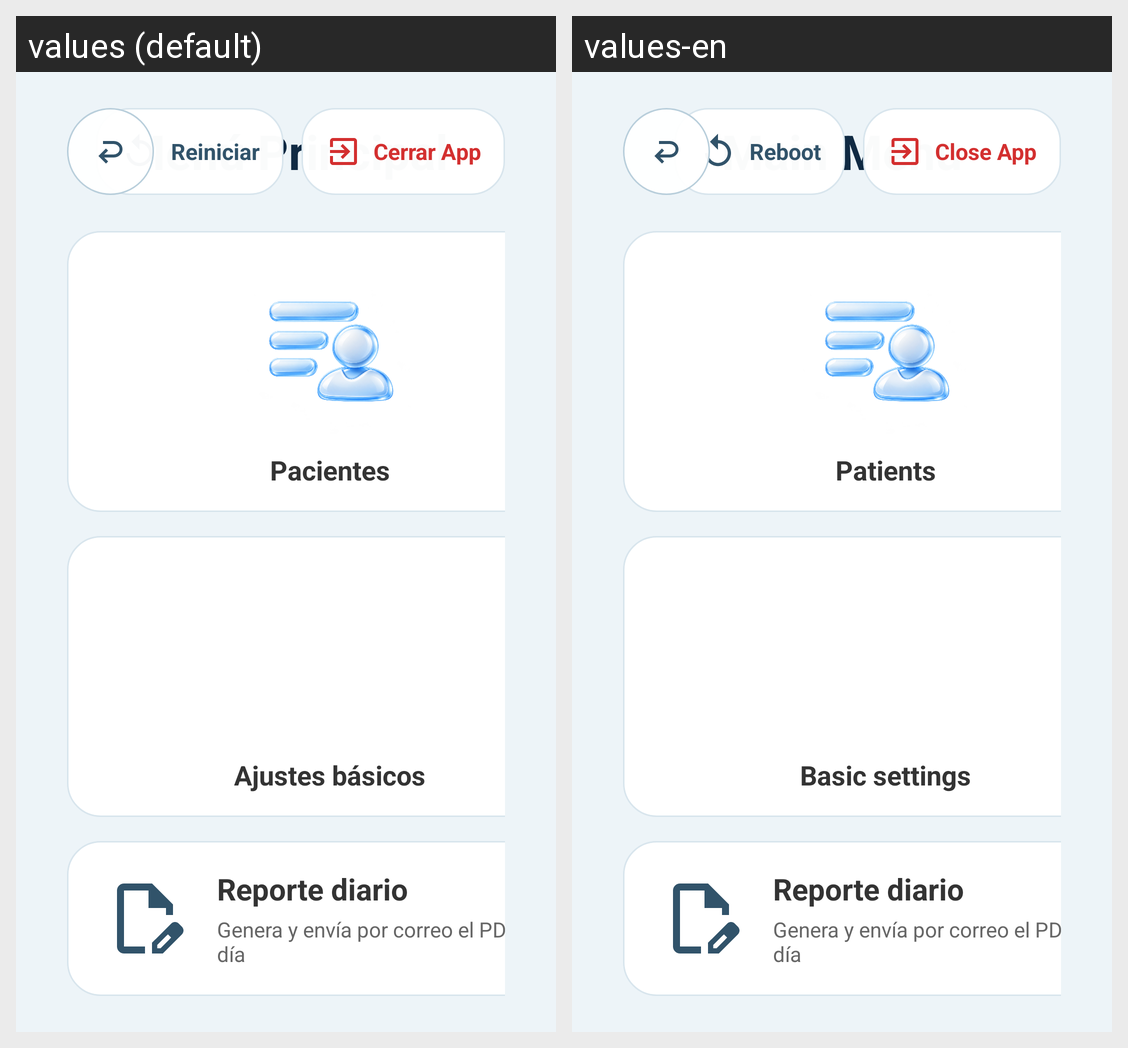

This grid shows one Android layout under two languages. Give, for every string resource on the screen, its name, the default text and each shown locale's text.
Android screen res/layout/activity_menu.xml rendered under 2 locales, left to right: values (default), values-en. Device: Nexus 5 (rendered at 1080×1920; each locale shown at half size, 540×960, under a caption strip naming it); theme Theme.Quiosco.
Strings drawn on this screen, with the default value and each locale's value (text and hints the layout hard-codes, and strings that could not be matched under every locale, appear in the picture but are not listed):

menu_title
  values: Menú Principal
  values-en: Main Menu

btn_reboot
  values: Reiniciar
  values-en: Reboot

btn_close_app
  values: Cerrar App
  values-en: Close App

menu_patients
  values: Pacientes
  values-en: Patients

menu_basic_settings
  values: Ajustes básicos
  values-en: Basic settings
